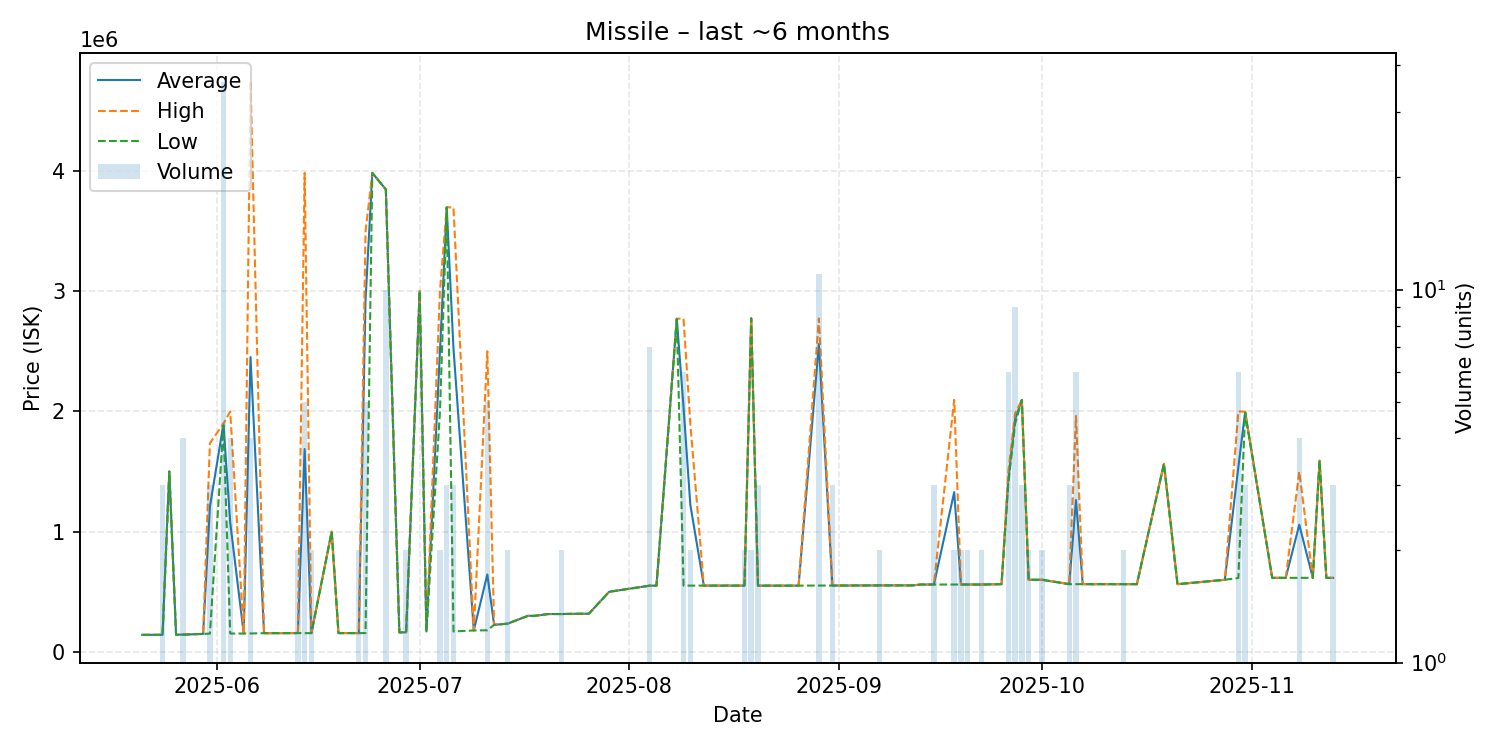

Source data for this figure (header and first rows):
date, average, highest, lowest, order_count, volume
2025-05-21, 141800, 141800, 141800, 1, 1
2025-05-22, 142200, 142200, 142200, 1, 1
2025-05-24, 142200, 142200, 142200, 1, 3
2025-05-25, 1500000, 1500000, 1500000, 1, 1
2025-05-26, 142300, 142300, 142300, 1, 1
2025-05-27, 145000, 145900, 142300, 3, 4
2025-05-28, 145900, 145900, 145900, 1, 1
2025-05-30, 150000, 150000, 150000, 1, 1
2025-05-31, 1208033, 1736000, 152100, 2, 3
2025-06-02, 1895889, 1899000, 1883000, 4, 36
2025-06-03, 1076000, 1999000, 153000, 3, 4
2025-06-05, 153000, 153000, 153000, 1, 1
2025-06-06, 2451750, 4750000, 153500, 4, 4
2025-06-08, 155900, 155900, 155900, 1, 1
2025-06-11, 156100, 156100, 156100, 1, 1
2025-06-13, 156600, 156600, 156600, 2, 2
2025-06-14, 1686940, 3983000, 156200, 4, 5
2025-06-15, 156300, 156300, 156300, 2, 2
2025-06-18, 1000000, 1000000, 1000000, 1, 1
2025-06-19, 156600, 156600, 156600, 1, 1
2025-06-22, 156600, 156600, 156600, 2, 2
2025-06-23, 2923940, 3495000, 156700, 5, 5
2025-06-24, 3983000, 3983000, 3983000, 1, 1
2025-06-26, 3846000, 3846000, 3846000, 1, 10
2025-06-28, 162700, 162700, 162700, 1, 1
2025-06-29, 162950, 163000, 162900, 2, 2
2025-07-01, 3000000, 3000000, 3000000, 1, 1
2025-07-02, 170100, 170100, 170100, 1, 1
2025-07-04, 2500000, 3000000, 2000000, 2, 2
2025-07-05, 3697000, 3697000, 3697000, 1, 3
2025-07-06, 2521100, 3696500, 170300, 3, 3
2025-07-09, 178600, 178600, 178600, 1, 1
2025-07-11, 644020, 2500000, 180000, 3, 5
2025-07-12, 225200, 225200, 225200, 1, 1
2025-07-14, 235050, 235100, 235000, 2, 2
2025-07-17, 300000, 300000, 300000, 1, 1
2025-07-18, 300100, 300100, 300100, 1, 1
2025-07-20, 315000, 315000, 315000, 1, 1
2025-07-22, 315100, 315100, 315100, 2, 2
2025-07-24, 317100, 317100, 317100, 1, 1
2025-07-26, 317500, 317500, 317500, 1, 1
2025-07-29, 500000, 500000, 500000, 1, 1
2025-08-04, 551100, 551100, 551100, 5, 7
2025-08-05, 551100, 551100, 551100, 1, 1
2025-08-08, 2770000, 2770000, 2770000, 1, 1
2025-08-09, 2032533, 2773500, 551100, 6, 6
2025-08-10, 1225250, 1899000, 551500, 2, 2
2025-08-12, 551500, 551500, 551500, 1, 1
2025-08-17, 551500, 551500, 551500, 1, 1
2025-08-18, 551450, 551500, 551400, 2, 2
2025-08-19, 2773500, 2774000, 2773000, 2, 2
2025-08-20, 551400, 551400, 551400, 3, 3
2025-08-21, 551200, 551200, 551200, 1, 1
2025-08-26, 551200, 551200, 551200, 1, 1
2025-08-29, 2560000, 2773000, 552000, 4, 11
2025-08-31, 552000, 552000, 552000, 3, 3
2025-09-01, 552200, 552200, 552200, 1, 1
2025-09-02, 552200, 552200, 552200, 1, 1
2025-09-07, 553200, 553200, 553200, 2, 2
2025-09-09, 553400, 553400, 553400, 1, 1
... 31 more rows
